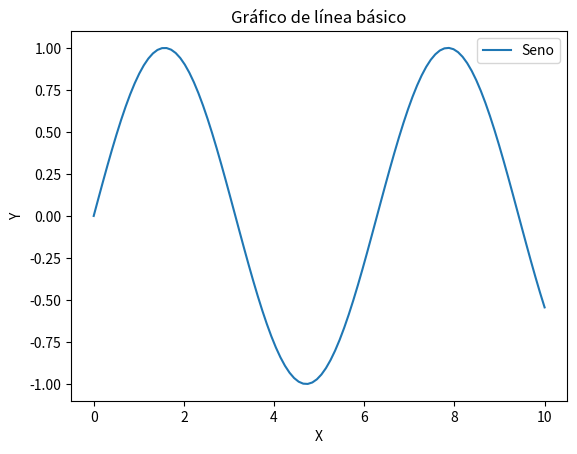
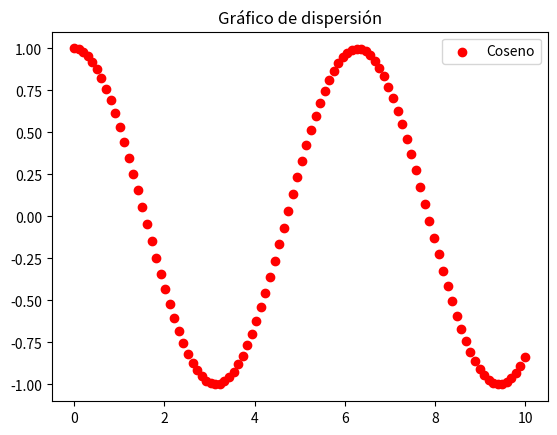
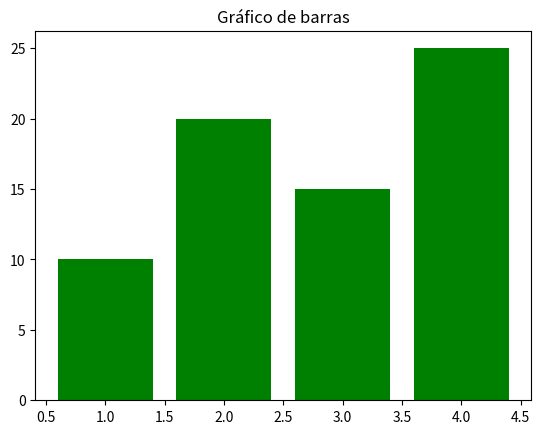
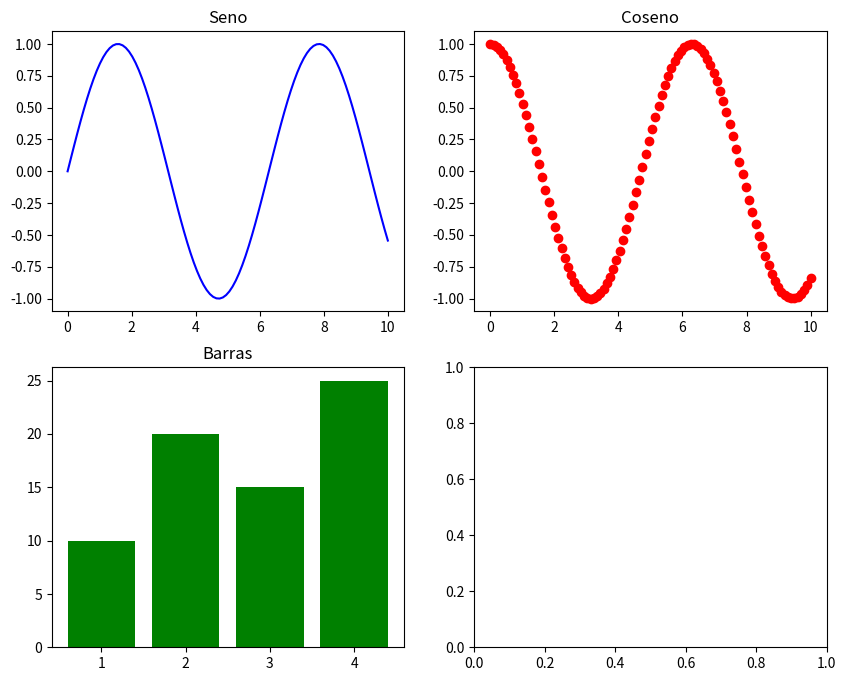

Recreate these plots in Python, in order. (Note: this script raises an exception after producing the figures.)
import matplotlib.pyplot as plt
import numpy as np
import pandas as pd


# 2. Fundamentos de Matplotlib
x = np.linspace(0, 10, 100)
y = np.sin(x)
plt.figure()
plt.plot(x, y, label='Seno')
plt.title("Gráfico de línea básico")
plt.xlabel("X")
plt.ylabel("Y")
plt.legend()
plt.show()

# Gráficos básicos
plt.figure()
plt.scatter(x, np.cos(x), label='Coseno', color='red')
plt.title("Gráfico de dispersión")
plt.legend()
plt.show()




plt.figure()
plt.bar([1, 2, 3, 4], [10, 20, 15, 25], color='green')
plt.title("Gráfico de barras")
plt.show()



# 3. Personalización avanzada
fig, axs = plt.subplots(2, 2, figsize=(10, 8))
axs[0, 0].plot(x, y, 'b')
axs[0, 0].set_title("Seno")
axs[0, 1].scatter(x, np.cos(x), color='r')
axs[0, 1].set_title("Coseno")
axs[1, 0].bar([1, 2, 3, 4], [10, 20, 15, 25], color='g')
axs[1, 0].set_title("Barras")
axs[1, 1].hist(data, bins=30, color='blue', alpha=0.7)
axs[1, 1].set_title("Histograma")
plt.tight_layout()
plt.show()



plt.figure()
data = np.random.randn(1000)
plt.hist(data, bins=30, color='blue', alpha=0.7)
plt.title("Histograma")
plt.show()


# Estilos y temas
plt.style.use('ggplot')
plt.figure()
plt.plot(x, y, label='Seno')
plt.title("Estilo ggplot")
plt.legend()
plt.show()



# 4. Trabajo con datos reales
df = pd.DataFrame({
    'Años': [2018, 2019, 2020, 2021, 2022],
    'Ventas': [100, 200, 300, 400, 500]
})
plt.figure()
plt.plot(df['Años'], df['Ventas'], marker='o', linestyle='-')
plt.title("Ventas por año")
plt.xlabel("Año")
plt.ylabel("Ventas")
plt.grid()
plt.show()

# Guardar gráfico
plt.figure()
plt.plot(x, y)
plt.title("Gráfico guardado")
plt.savefig("grafico.png")
plt.show()

